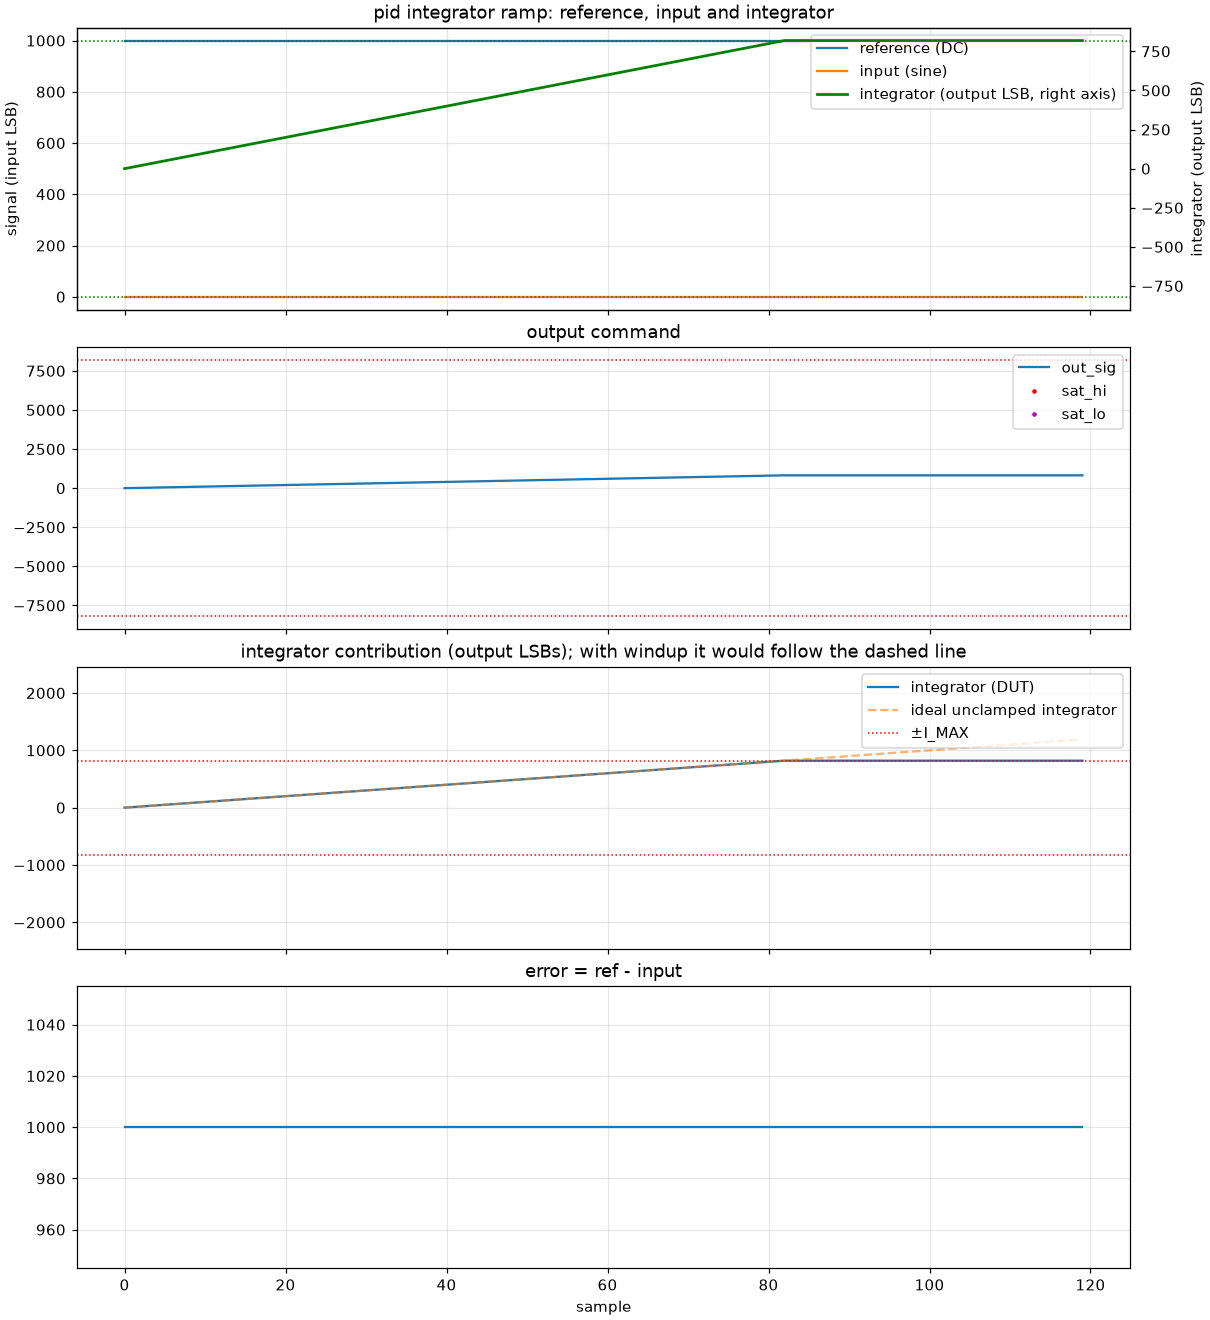

The file beside this chart, header and first rows:
k, ref, inp, out, sat_hi, sat_lo, i_raw, model_out, model_i_raw
0, 1000, 0, 0, 0, 0, 0, 0, 0
1, 1000, 0, 9, 0, 0, 655000, 9, 655000
2, 1000, 0, 19, 0, 0, 1310000, 19, 1310000
3, 1000, 0, 29, 0, 0, 1965000, 29, 1965000
4, 1000, 0, 39, 0, 0, 2620000, 39, 2620000
5, 1000, 0, 49, 0, 0, 3275000, 49, 3275000
6, 1000, 0, 59, 0, 0, 3930000, 59, 3930000
7, 1000, 0, 69, 0, 0, 4585000, 69, 4585000
8, 1000, 0, 79, 0, 0, 5240000, 79, 5240000
9, 1000, 0, 89, 0, 0, 5895000, 89, 5895000
10, 1000, 0, 99, 0, 0, 6550000, 99, 6550000
11, 1000, 0, 109, 0, 0, 7205000, 109, 7205000
12, 1000, 0, 119, 0, 0, 7860000, 119, 7860000
13, 1000, 0, 129, 0, 0, 8515000, 129, 8515000
14, 1000, 0, 139, 0, 0, 9170000, 139, 9170000
15, 1000, 0, 149, 0, 0, 9825000, 149, 9825000
16, 1000, 0, 159, 0, 0, 10480000, 159, 10480000
17, 1000, 0, 169, 0, 0, 11135000, 169, 11135000
18, 1000, 0, 179, 0, 0, 11790000, 179, 11790000
19, 1000, 0, 189, 0, 0, 12445000, 189, 12445000
20, 1000, 0, 199, 0, 0, 13100000, 199, 13100000
21, 1000, 0, 209, 0, 0, 13755000, 209, 13755000
22, 1000, 0, 219, 0, 0, 14410000, 219, 14410000
23, 1000, 0, 229, 0, 0, 15065000, 229, 15065000
24, 1000, 0, 239, 0, 0, 15720000, 239, 15720000
25, 1000, 0, 249, 0, 0, 16375000, 249, 16375000
26, 1000, 0, 259, 0, 0, 17030000, 259, 17030000
27, 1000, 0, 269, 0, 0, 17685000, 269, 17685000
28, 1000, 0, 279, 0, 0, 18340000, 279, 18340000
29, 1000, 0, 289, 0, 0, 18995000, 289, 18995000
30, 1000, 0, 299, 0, 0, 19650000, 299, 19650000
31, 1000, 0, 309, 0, 0, 20305000, 309, 20305000
32, 1000, 0, 319, 0, 0, 20960000, 319, 20960000
33, 1000, 0, 329, 0, 0, 21615000, 329, 21615000
34, 1000, 0, 339, 0, 0, 22270000, 339, 22270000
35, 1000, 0, 349, 0, 0, 22925000, 349, 22925000
36, 1000, 0, 359, 0, 0, 23580000, 359, 23580000
37, 1000, 0, 369, 0, 0, 24235000, 369, 24235000
38, 1000, 0, 379, 0, 0, 24890000, 379, 24890000
39, 1000, 0, 389, 0, 0, 25545000, 389, 25545000
40, 1000, 0, 399, 0, 0, 26200000, 399, 26200000
41, 1000, 0, 409, 0, 0, 26855000, 409, 26855000
42, 1000, 0, 419, 0, 0, 27510000, 419, 27510000
43, 1000, 0, 429, 0, 0, 28165000, 429, 28165000
44, 1000, 0, 439, 0, 0, 28820000, 439, 28820000
45, 1000, 0, 449, 0, 0, 29475000, 449, 29475000
46, 1000, 0, 459, 0, 0, 30130000, 459, 30130000
47, 1000, 0, 469, 0, 0, 30785000, 469, 30785000
48, 1000, 0, 479, 0, 0, 31440000, 479, 31440000
49, 1000, 0, 489, 0, 0, 32095000, 489, 32095000
50, 1000, 0, 499, 0, 0, 32750000, 499, 32750000
51, 1000, 0, 509, 0, 0, 33405000, 509, 33405000
52, 1000, 0, 519, 0, 0, 34060000, 519, 34060000
53, 1000, 0, 529, 0, 0, 34715000, 529, 34715000
54, 1000, 0, 539, 0, 0, 35370000, 539, 35370000
55, 1000, 0, 549, 0, 0, 36025000, 549, 36025000
56, 1000, 0, 559, 0, 0, 36680000, 559, 36680000
57, 1000, 0, 569, 0, 0, 37335000, 569, 37335000
58, 1000, 0, 579, 0, 0, 37990000, 579, 37990000
59, 1000, 0, 589, 0, 0, 38645000, 589, 38645000
... 60 more rows
